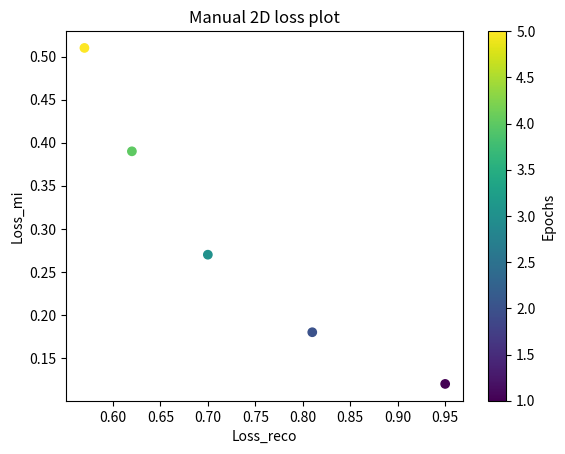

Write Python code to recreate this figure. (Note: this script raises an exception after producing the figure.)
from datetime import datetime
import numpy as np
import matplotlib.pyplot as plt
from pathlib import Path

class TwoDPlotter():

    def __init__(self, x, y, z):
        self.x = x
        self.y = y
        self.z = z
    
    def plot(self, title: str):

        fig, ax = plt.subplots()

        scatter = ax.scatter(self.x, self.y, c=self.z, cmap="viridis")

        ax.set_xlabel("Loss_reco")
        ax.set_ylabel("Loss_mi")
        ax.set_title(title)

        # Add colorbar
        cbar = fig.colorbar(scatter, ax=ax)
        cbar.set_label("Epochs")
        repo_root = Path(__file__).resolve().parents[2]
        save_dir = repo_root / "logs" / "plots"
        save_dir.mkdir(parents=True, exist_ok=True)

        timestamp = datetime.now().strftime("%Y%m%d_%H%M%S")
        save_path = save_dir / f"{title}_{timestamp}.png"
        plt.savefig(save_path)


if __name__ == "__main__":
    sample_x = np.array([0.95, 0.81, 0.70, 0.62, 0.57])
    sample_y = np.array([0.12, 0.18, 0.27, 0.39, 0.51])
    sample_epochs = np.arange(1, len(sample_x) + 1)

    title = "Manual 2D loss plot"
    TwoDPlotter(sample_x, sample_y, sample_epochs).plot(title)
    plt.close("all")

    repo_root = Path(__file__).resolve().parents[2]
    output_dir = repo_root / "logs" / "plots"
    output_paths = list(output_dir.glob(f"{title}_*.png"))
    assert output_paths, f"Expected 2D plot in {output_dir}"
    print(f"Manual 2D-plot test passed. Plot saved to {max(output_paths)}")
